Run: headless pygame with SDL's dummy video driver; simulated clock (each Clock.tick advances the game by its frame time, no real sleeping); random seed 0; keys injected as events and as key.get_pressed() state; no mouse input.
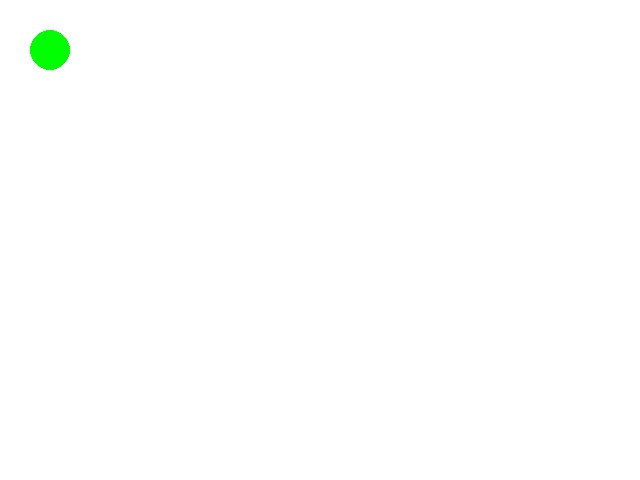
Frame 1 of 4 · flips 1–60 · no input
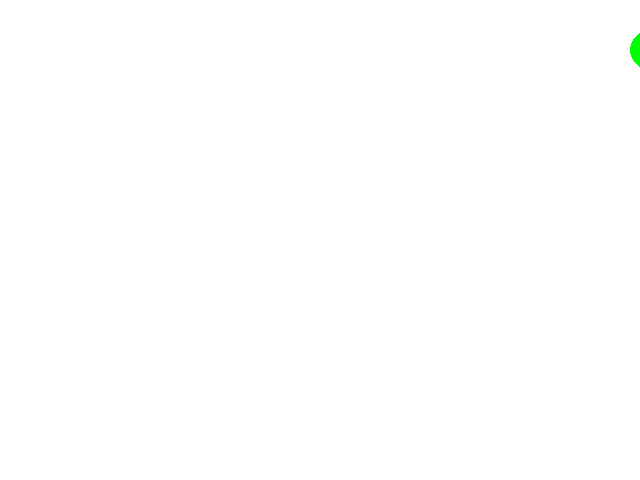
Frame 2 of 4 · flips 61–180 · tapped SPACE, RETURN · held RIGHT (→), D
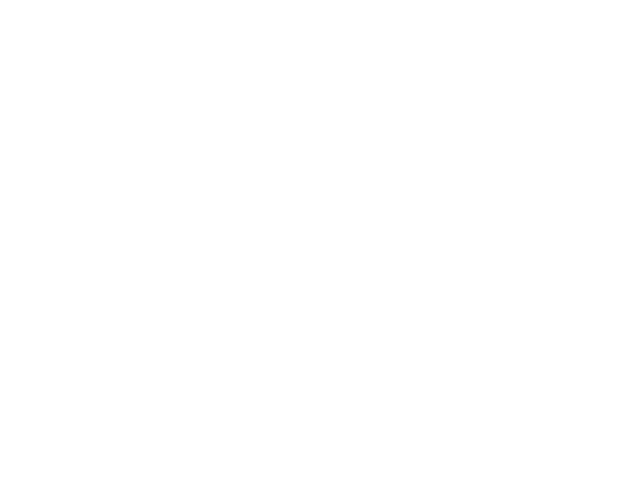
Frame 3 of 4 · flips 181–300 · held DOWN (↓), S
Frame 4 of 4 · flips 301–420 · held LEFT (←), A, UP (↑), W · screen same as frame 1, image omitted

The pygame program that drew these frames:

import pygame, sys
from pygame.locals import*

pygame.init()
pygame.display.set_caption("first Proram")
screen = pygame.display.set_mode((640,480))
xpos = 50
ypos = 50
clock = pygame.time.Clock()
while 1:
    clock.tick(60)  
    for event in pygame.event.get():
        if event.type == pygame.QUIT:
            sys.exit()
    pressed_key = pygame.key.get_pressed()
    if pressed_key[K_RIGHT]:
        xpos += 5

    if pressed_key[K_LEFT]:
        xpos -= 5
        
    if pressed_key[K_UP]:
        ypos -= 5
        
    if pressed_key[K_DOWN]:
        ypos += 5
    screen.fill((255,255,255))
    pygame.draw.circle(screen, (0,255,0), (xpos,ypos), 20)
    pygame.display.update()
